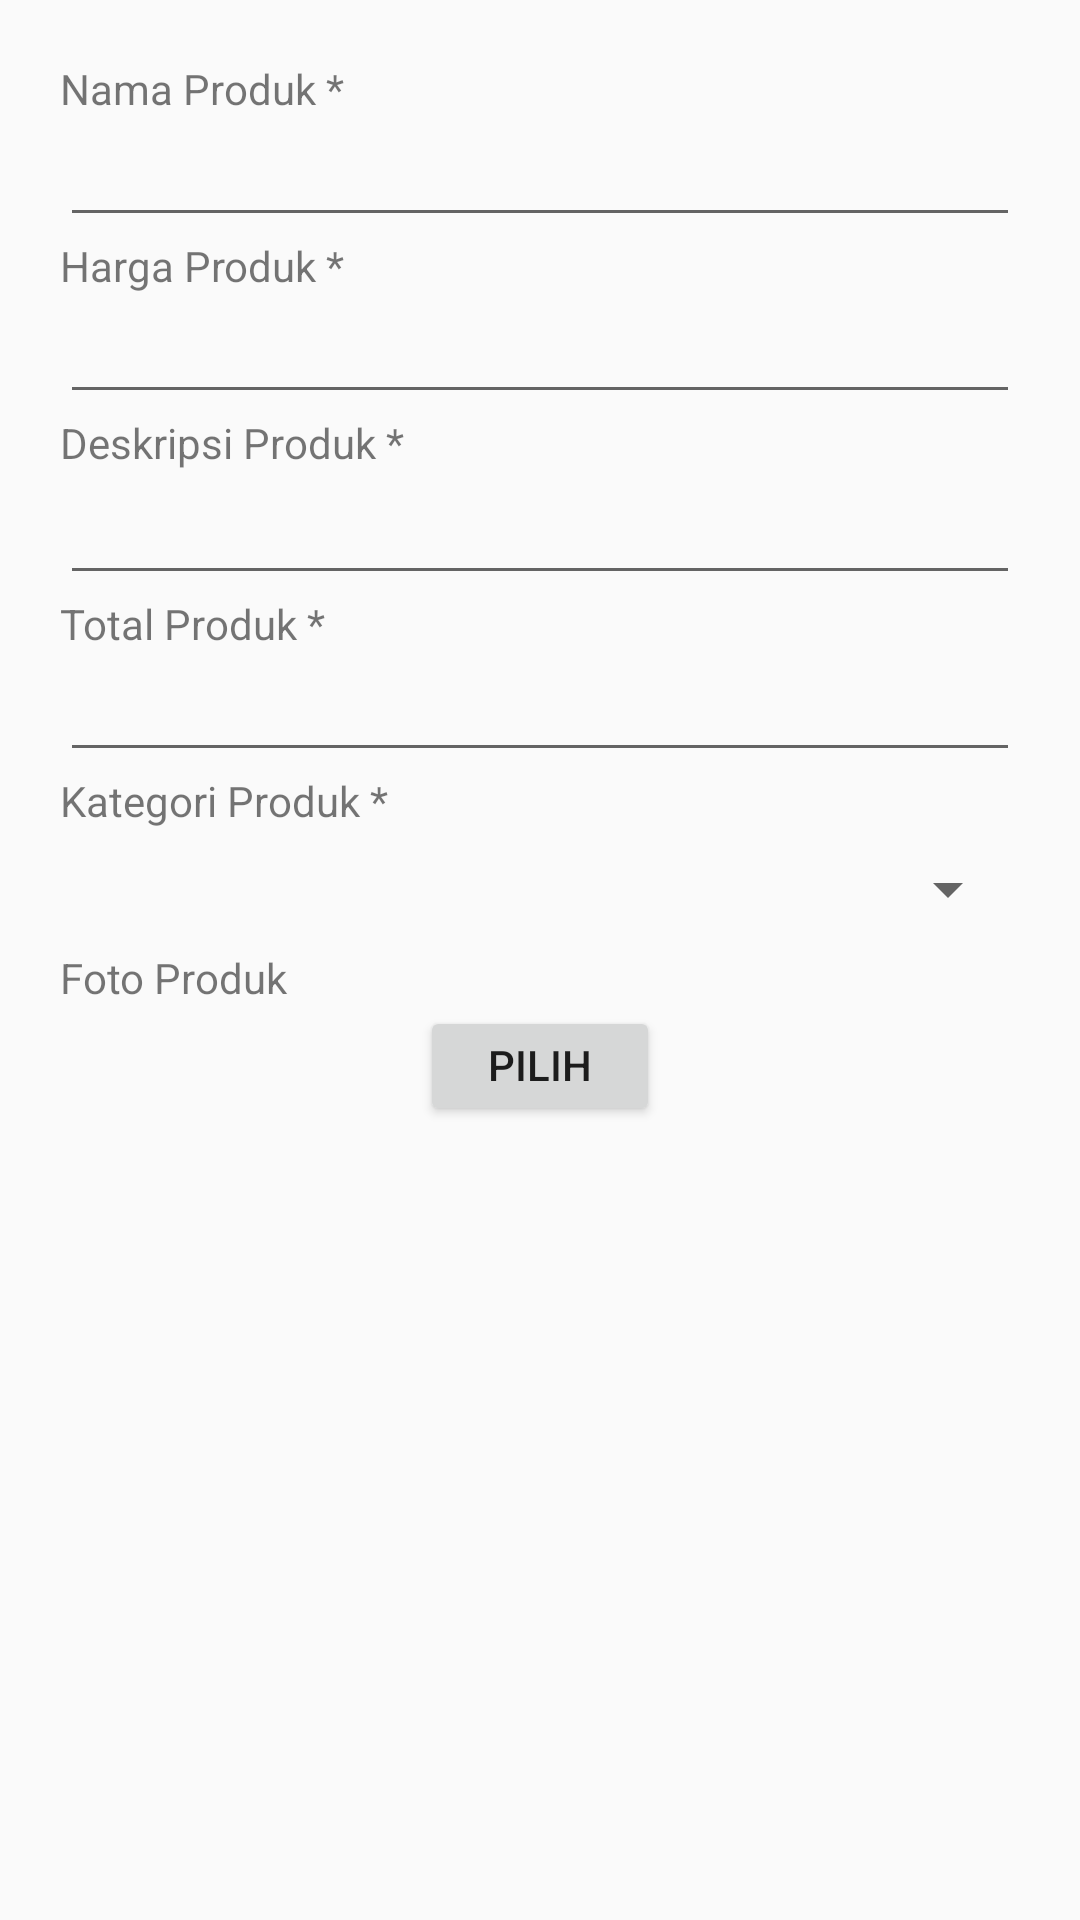

This screen was rendered from an Android layout file. Write that file and the resources it references.
<!-- AndroidManifest.xml: application theme AppTheme -->
<!-- res/layout/fragment_add_product.xml -->
<?xml version="1.0" encoding="utf-8"?>
<ScrollView
    xmlns:android="http://schemas.android.com/apk/res/android"
    xmlns:tools="http://schemas.android.com/tools"
    xmlns:app="http://schemas.android.com/apk/res-auto"
    android:layout_width="match_parent"
    android:layout_height="match_parent"
    android:orientation="vertical"
    android:padding="20dp"
    android:scrollbars="none">

    <LinearLayout
        android:layout_width="match_parent"
        android:layout_height="match_parent"
        android:orientation="vertical"
        android:paddingBottom="100dp">

        <TextView
            android:layout_width="match_parent"
            android:layout_height="wrap_content"
            android:text="Nama Produk * "/>

        <EditText
            android:id="@+id/name_product"
            android:layout_width="match_parent"
            android:layout_height="40dp"/>

        <TextView
            android:layout_width="match_parent"
            android:layout_height="wrap_content"
            android:text="Harga Produk * "/>

        <EditText
            android:id="@+id/price_product"
            android:layout_width="match_parent"
            android:layout_height="40dp"/>

        <TextView
            android:layout_width="match_parent"
            android:layout_height="wrap_content"
            android:text="Deskripsi Produk * "/>

        <EditText
            android:id="@+id/des_product"
            android:layout_width="match_parent"
            android:layout_height="wrap_content"
            android:maxLines="15"/>

        <TextView
            android:layout_width="match_parent"
            android:layout_height="wrap_content"
            android:text="Total Produk * "/>

        <EditText
            android:id="@+id/qty_product"
            android:layout_width="match_parent"
            android:layout_height="40dp"/>

        <TextView
            android:layout_width="match_parent"
            android:layout_height="wrap_content"
            android:text="Kategori Produk * "/>

        <Spinner
            android:id="@+id/cat_product"
            android:layout_width="match_parent"
            android:layout_height="40dp"/>

        <TextView
            android:layout_width="match_parent"
            android:layout_height="wrap_content"
            android:text="Foto Produk "/>

        <Button
            android:id="@+id/add_image"
            android:layout_width="match_parent"
            android:layout_height="40dp"
            android:text="Pilih Gambar"
            android:layout_marginRight="120dp"
            android:layout_marginLeft="120dp"/>

        <ImageView
            android:id="@+id/img_product"
            android:layout_width="match_parent"
            android:layout_height="250dp"
            android:layout_margin="10dp"/>

        <Button
            android:id="@+id/add_product"
            android:layout_width="match_parent"
            android:layout_height="match_parent"
            android:text="Tambah Produk" />

    </LinearLayout>
</ScrollView>
<!-- resources referenced by this layout -->
<resources>
  <style name="AppTheme" parent="Theme.AppCompat.Light.NoActionBar">
          
          <item name="colorPrimary">@color/colorPrimary</item>
          <item name="colorPrimaryDark">@color/blue</item>
          <item name="colorAccent">@color/colorAccent</item>
      </style>
  <color name="colorPrimary">#008577</color>
  <color name="blue">#539CFF</color>
  <color name="colorAccent">#D81B60</color>
</resources>
